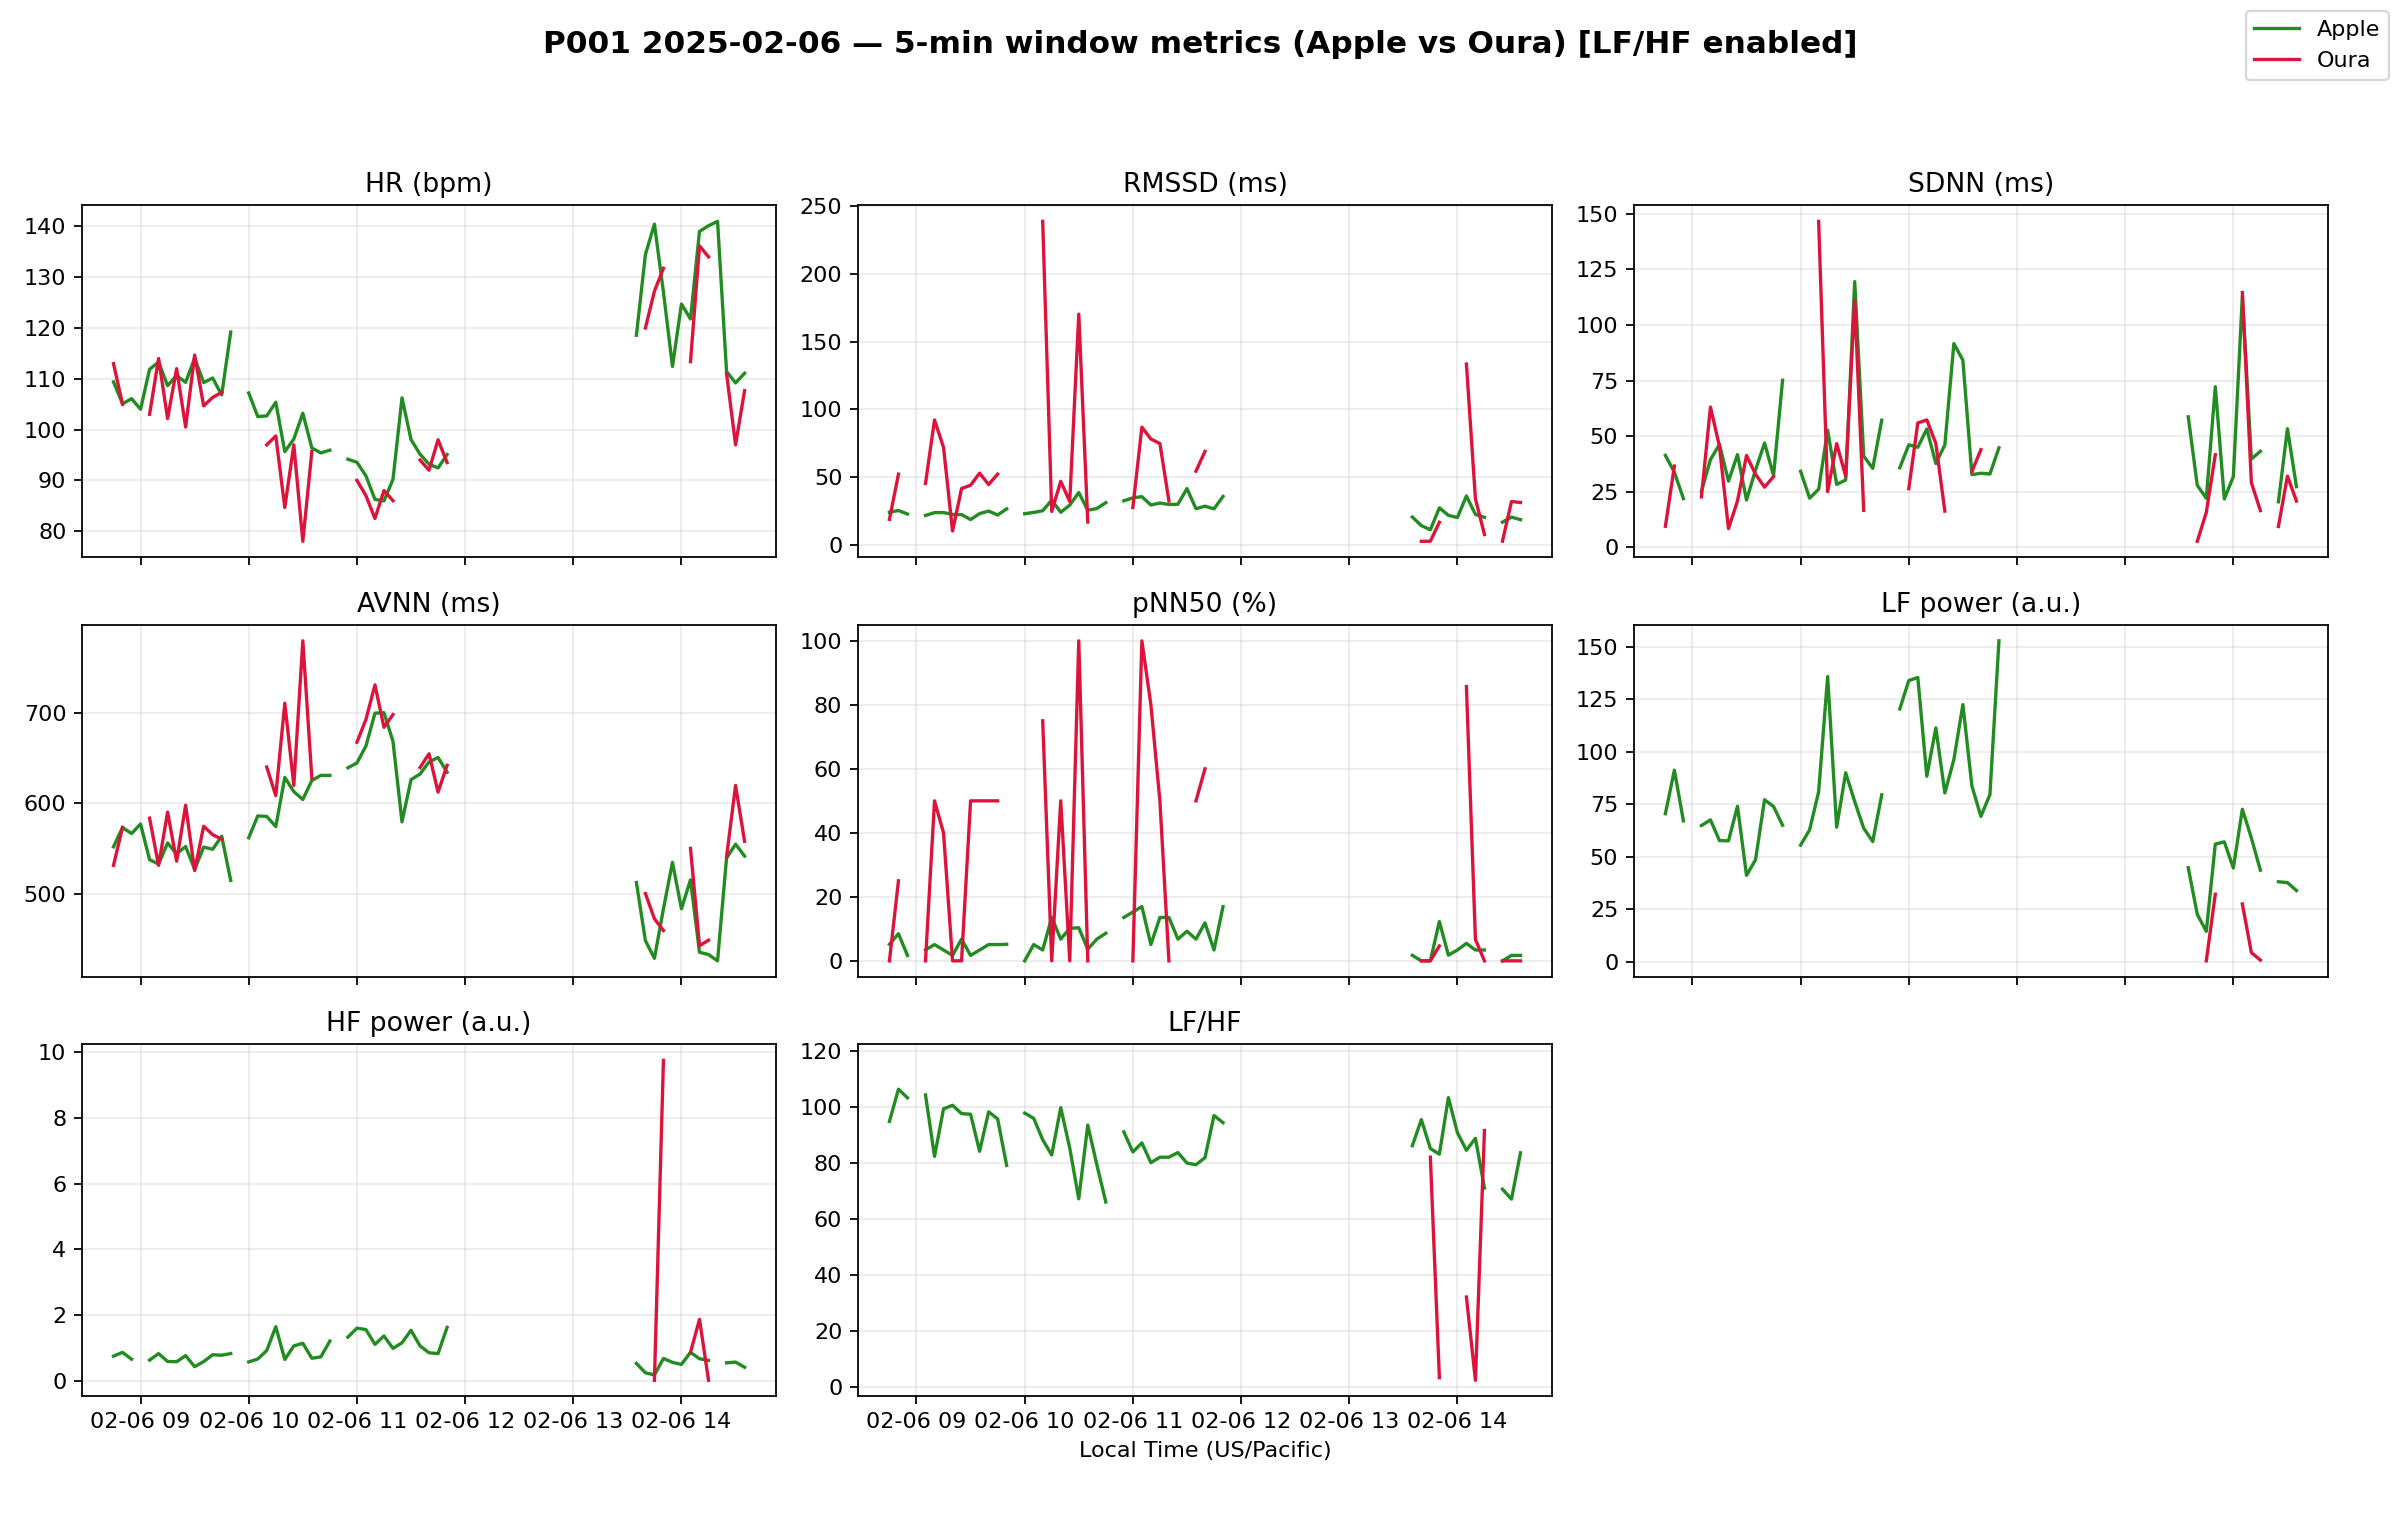

Source data for this figure (header and first rows):
timestamp_utc, apple_hr_bpm, apple_avnn_ms, apple_sdnn_ms, apple_rmssd_ms, apple_pnn50_pct, apple_lf_power, apple_hf_power, apple_lf_hf, apple_n_samples, oura_hr_bpm, oura_avnn_ms, oura_sdnn_ms, oura_rmssd_ms, oura_pnn50_pct, oura_lf_power, oura_hf_power, oura_lf_hf, oura_n_samples
2025-02-06 16:45:00+00:00, 109.4, 551.7, 41.32, 24.13, 5.172, 70.48, 0.7427, 94.9, 59, 113.0, 531.1, 9.401, 18.8, 0.0, , , , 2
2025-02-06 16:50:00+00:00, 105.1, 573, 33.69, 25.41, 8.475, 91.21, 0.8571, 106.4, 60, 105.0, 573.3, 36.51, 52.24, 25.0, , , , 5
2025-02-06 16:55:00+00:00, 106.1, 566.4, 21.9, 22.78, 1.695, 67.07, 0.6491, 103.3, 60, , , , , , , , , 0
2025-02-06 17:00:00+00:00, 104.0, 576.9, , , , , , , 1, , , , , , , , , 0
2025-02-06 17:05:00+00:00, 111.9, 537.5, 25.15, 21.71, 3.448, 64.83, 0.6213, 104.4, 59, 103.0, 583.4, 22.66, 45.31, 0.0, , , , 2
2025-02-06 17:10:00+00:00, 113.3, 532.5, 39.42, 23.83, 5.085, 67.54, 0.8197, 82.4, 60, 114.0, 531.1, 63.06, 92.23, 50.0, , , , 3
2025-02-06 17:15:00+00:00, 108.7, 556, 46.28, 23.87, 3.39, 57.67, 0.5801, 99.4, 60, 102.2, 590.1, 45.34, 71.98, 40.0, , , , 6
2025-02-06 17:20:00+00:00, 110.6, 543.9, 29.71, 22.48, 1.695, 57.56, 0.5718, 100.7, 60, 112.0, 535.8, 8.361, 10.24, 0.0, , , , 3
2025-02-06 17:25:00+00:00, 109.3, 552.1, 41.67, 22.37, 6.78, 74.03, 0.7579, 97.68, 60, 100.5, 597.7, 20.82, 41.63, 0.0, , , , 2
2025-02-06 17:30:00+00:00, 114.1, 526.9, 21.23, 18.72, 1.695, 41.11, 0.4217, 97.47, 60, 114.7, 525.4, 41.27, 44.03, 50.0, , , , 3
2025-02-06 17:35:00+00:00, 109.2, 551.4, 34.73, 23.09, 3.39, 48.54, 0.5763, 84.22, 60, 104.7, 574.5, 32.83, 52.99, 50.0, , , , 3
2025-02-06 17:40:00+00:00, 110.2, 549, 46.9, 24.96, 5.085, 77.13, 0.7845, 98.32, 60, 106.3, 565.1, 27.03, 44.58, 50.0, , , , 3
2025-02-06 17:45:00+00:00, 106.8, 563.5, 32.3, 22.08, 5.085, 73.9, 0.7712, 95.83, 60, 107.3, 560.2, 31.8, 52.26, 50.0, , , , 3
2025-02-06 17:50:00+00:00, 119.2, 514.5, 75.14, 26.56, 5.172, 64.98, 0.8205, 79.19, 59, , , , , , , , , 0
2025-02-06 17:55:00+00:00, , , , , , , , , 0, , , , , , , , , 0
2025-02-06 18:00:00+00:00, 107.2, 561.8, 34.16, 23.02, 0.0, 55.49, 0.567, 97.86, 59, 100.7, 596.7, 25.14, 27.2, 0.0, , , , 3
2025-02-06 18:05:00+00:00, 102.5, 585.9, 22.05, 23.96, 5.085, 62.81, 0.6541, 96.02, 60, , , , , , , , , 0
2025-02-06 18:10:00+00:00, 102.7, 585.3, 26.07, 25.22, 3.39, 80.9, 0.9157, 88.35, 60, 97.0, 640, 146.7, 238.9, 75.0, , , , 5
2025-02-06 18:15:00+00:00, 105.4, 574.1, 52.65, 33.04, 13.56, 135.8, 1.639, 82.9, 60, 98.75, 608.4, 24.98, 24.64, 0.0, , , , 4
2025-02-06 18:20:00+00:00, 95.65, 628.5, 28.26, 24.11, 6.78, 64.07, 0.6418, 99.83, 60, 84.67, 710.7, 46.6, 46.97, 50.0, , , , 3
2025-02-06 18:25:00+00:00, 98.15, 612.8, 30.24, 29.35, 10.17, 89.97, 1.054, 85.36, 60, 97.0, 619.7, 31.98, 32.01, 0.0, , , , 3
2025-02-06 18:30:00+00:00, 103.2, 604.1, 119.5, 38.64, 10.34, 76.27, 1.134, 67.23, 59, 78.0, 779.6, 111, 170.4, 100.0, , , , 3
2025-02-06 18:35:00+00:00, 96.38, 625.1, 41.01, 25.6, 3.636, 63.54, 0.6789, 93.6, 56, 95.67, 627.5, 16.6, 16.87, 0.0, , , , 3
2025-02-06 18:40:00+00:00, 95.42, 630.8, 35.48, 26.86, 6.78, 57.23, 0.7202, 79.46, 60, , , , , , , , , 0
2025-02-06 18:45:00+00:00, 95.95, 630.7, 57.17, 31.18, 8.621, 79.46, 1.202, 66.09, 59, 86.33, 696.2, 36.2, 57.91, 50.0, , , , 3
2025-02-06 18:50:00+00:00, , , , , , , , , 0, , , , , , , , , 0
2025-02-06 18:55:00+00:00, 94.17, 639.1, 35.74, 32.56, 13.56, 120.4, 1.321, 91.16, 60, , , , , , , , , 0
2025-02-06 19:00:00+00:00, 93.57, 644.5, 46.09, 34.74, 15.25, 133.9, 1.595, 83.98, 60, 90.0, 667.4, 26.34, 27.62, 0.0, , , , 3
2025-02-06 19:05:00+00:00, 90.9, 663.2, 44.96, 35.61, 16.95, 135.4, 1.552, 87.22, 60, 87.0, 692.7, 55.91, 86.93, 100.0, , , , 3
2025-02-06 19:10:00+00:00, 86.25, 699.6, 53.19, 29.44, 5.085, 88.31, 1.102, 80.16, 60, 82.5, 730.9, 57.27, 78.13, 80.0, , , , 6
2025-02-06 19:15:00+00:00, 85.95, 700.1, 37.69, 30.92, 13.56, 111.4, 1.356, 82.11, 60, 88.0, 683.9, 46.74, 74.88, 50.0, , , , 3
2025-02-06 19:20:00+00:00, 90.2, 668.4, 46.04, 29.86, 13.56, 80.36, 0.9789, 82.09, 60, 86.0, 698.1, 16.23, 32.47, 0.0, , , , 2
2025-02-06 19:25:00+00:00, 106.2, 579.3, 91.65, 30.03, 6.78, 96.26, 1.149, 83.75, 60, , , , , , , , , 0
2025-02-06 19:30:00+00:00, 98.04, 626, 84.15, 41.57, 9.259, 122.5, 1.53, 80.01, 55, , , , , , , , , 0
2025-02-06 19:35:00+00:00, 95.15, 632.3, 32.63, 26.72, 6.78, 83.69, 1.054, 79.42, 60, 94.0, 639.5, 34.06, 54.42, 50.0, , , , 3
2025-02-06 19:40:00+00:00, 93.18, 645.6, 33.29, 28.6, 11.86, 69.22, 0.8449, 81.93, 60, 92.0, 654.6, 43.9, 69.01, 60.0, , , , 6
2025-02-06 19:45:00+00:00, 92.45, 650.6, 32.92, 26.61, 3.39, 79.58, 0.8203, 97.01, 60, 98.0, 612.2, , , , , , , 1
2025-02-06 19:50:00+00:00, 95.08, 634.2, 44.73, 35.79, 16.95, 152.8, 1.618, 94.47, 60, 93.5, 641.9, 10.3, 20.59, 0.0, , , , 2
2025-02-06 19:55:00+00:00, , , , , , , , , 0, , , , , , , , , 0
2025-02-06 20:00:00+00:00, , , , , , , , , 0, , , , , , , , , 0
2025-02-06 20:05:00+00:00, , , , , , , , , 0, , , , , , , , , 0
2025-02-06 20:10:00+00:00, , , , , , , , , 0, , , , , , , , , 0
2025-02-06 20:15:00+00:00, , , , , , , , , 0, , , , , , , , , 0
2025-02-06 20:20:00+00:00, , , , , , , , , 0, , , , , , , , , 0
2025-02-06 20:25:00+00:00, , , , , , , , , 0, , , , , , , , , 0
2025-02-06 20:30:00+00:00, , , , , , , , , 0, , , , , , , , , 0
2025-02-06 20:35:00+00:00, , , , , , , , , 0, , , , , , , , , 0
2025-02-06 20:40:00+00:00, , , , , , , , , 0, , , , , , , , , 0
2025-02-06 20:45:00+00:00, , , , , , , , , 0, , , , , , , , , 0
2025-02-06 20:50:00+00:00, , , , , , , , , 0, , , , , , , , , 0
2025-02-06 20:55:00+00:00, , , , , , , , , 0, , , , , , , , , 0
2025-02-06 21:00:00+00:00, , , , , , , , , 0, , , , , , , , , 0
2025-02-06 21:05:00+00:00, , , , , , , , , 0, , , , , , , , , 0
2025-02-06 21:10:00+00:00, , , , , , , , , 0, , , , , , , , , 0
2025-02-06 21:15:00+00:00, , , , , , , , , 0, , , , , , , , , 0
2025-02-06 21:20:00+00:00, , , , , , , , , 0, , , , , , , , , 0
2025-02-06 21:25:00+00:00, , , , , , , , , 0, , , , , , , , , 0
2025-02-06 21:30:00+00:00, , , , , , , , , 0, , , , , , , , , 0
2025-02-06 21:35:00+00:00, 118.6, 512.2, 58.65, 20.56, 1.724, 44.76, 0.5193, 86.2, 59, , , , , , , , , 0
2025-02-06 21:40:00+00:00, 134.5, 447.9, 27.84, 14.25, 0.0, 22.53, 0.2358, 95.54, 60, 120.0, 500, 2.635, 2.636, 0.0, , , , 6
... 11 more rows
